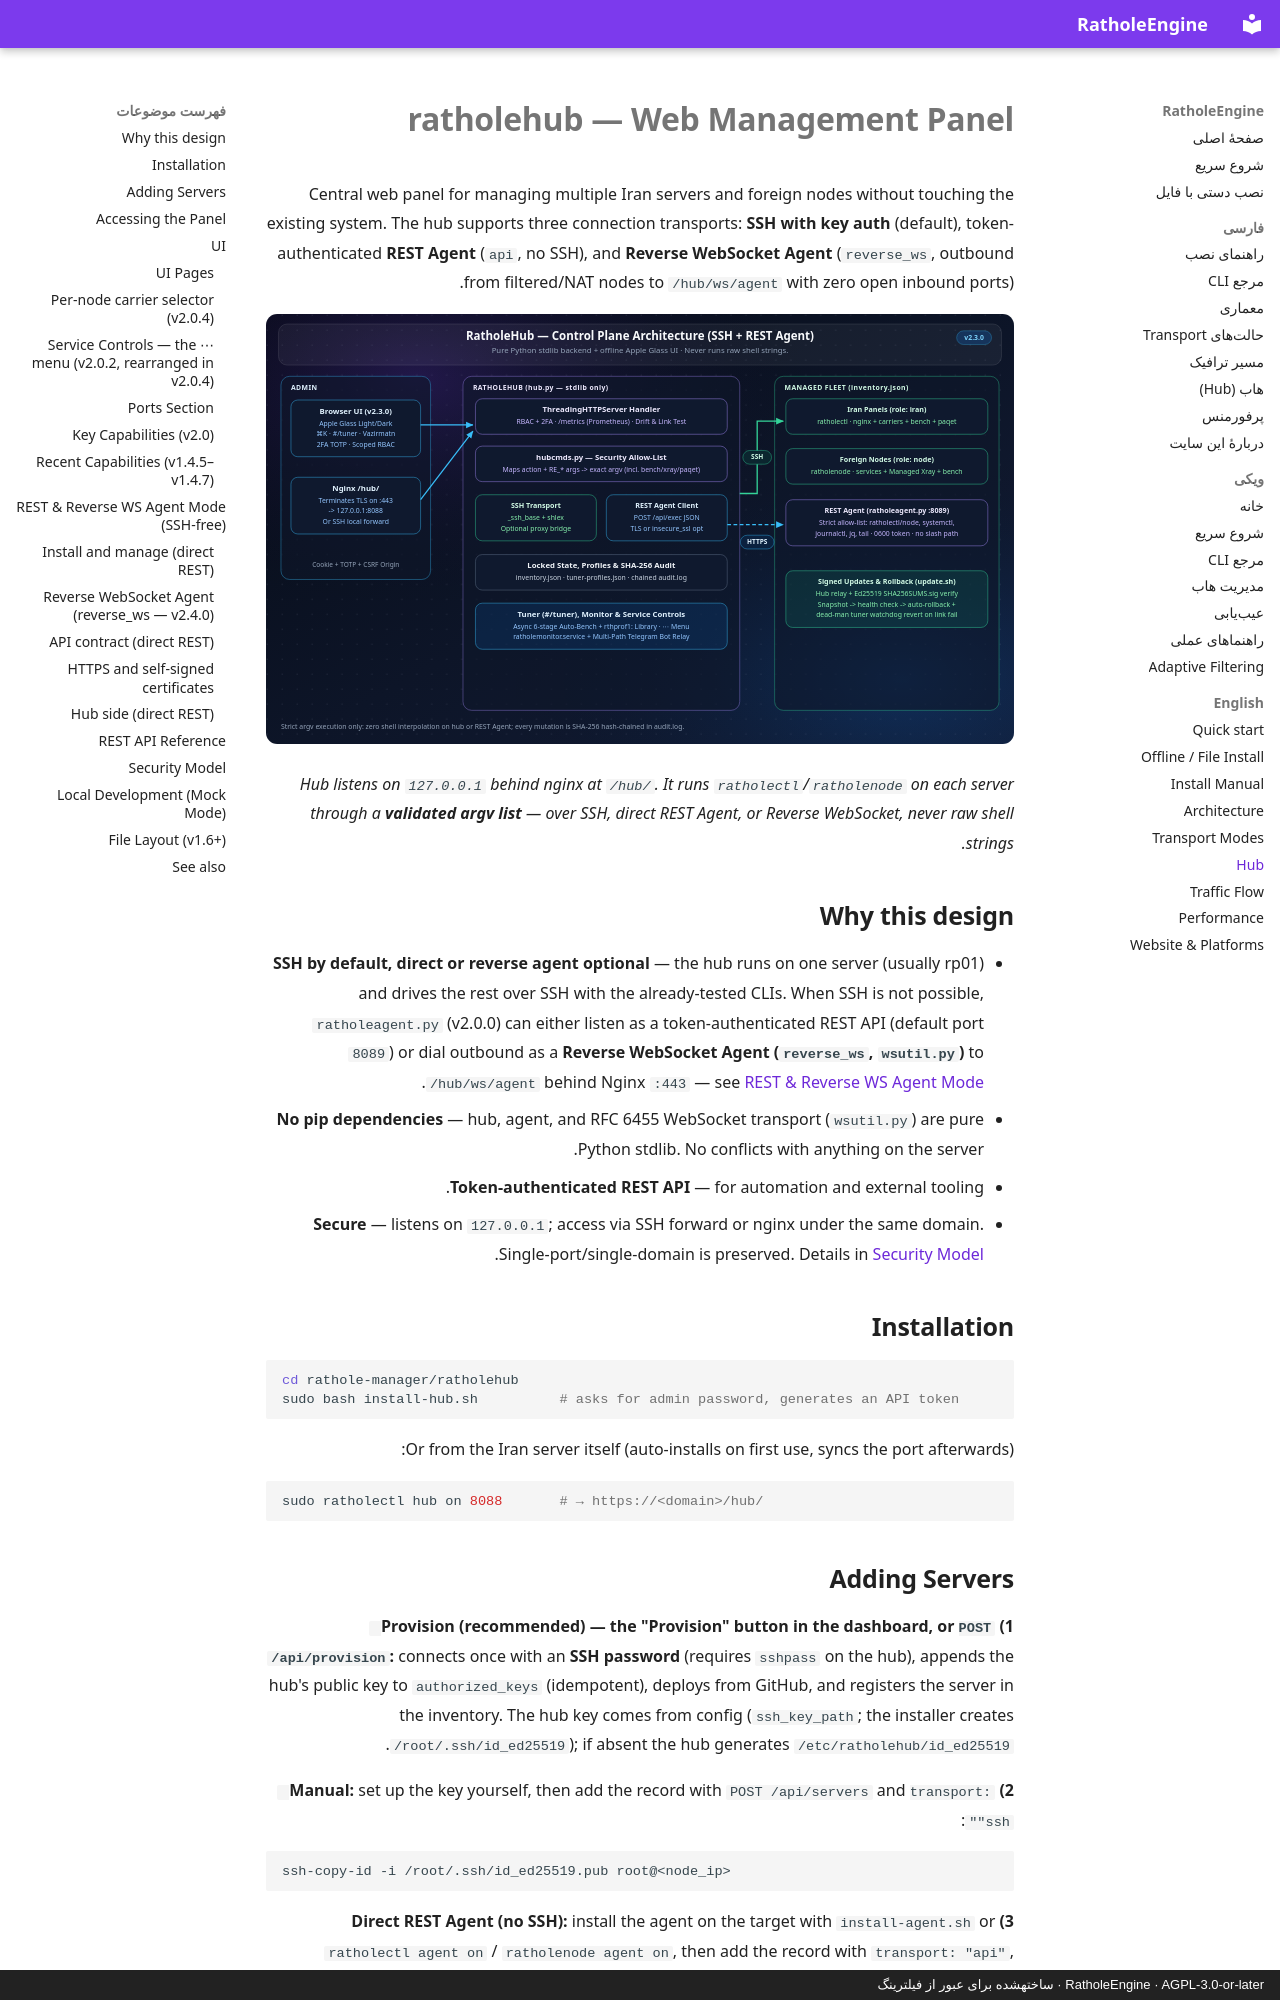

repository: l8PYGIT/RatholeEngine · page: hub.en/index.html · generator: mkdocs · copyright: RatholeEngine · AGPL-3.0-or-later · ساختهشده برای عبور از فیلترینگ

# ratholehub — Web Management Panel

Central web panel for managing multiple Iran servers and foreign nodes without touching the existing system. The hub supports three connection transports: **SSH with key auth** (default), token-authenticated **REST Agent** (`api`, no SSH), and **Reverse WebSocket Agent** (`reverse_ws`, outbound from filtered/NAT nodes to `/hub/ws/agent` with zero open inbound ports).

![Hub architecture](assets/hub-architecture.svg)

*Hub listens on `127.0.0.1` behind nginx at `/hub/`. It runs `ratholectl`/`ratholenode` on each server through a **validated argv list** — over SSH, direct REST Agent, or Reverse WebSocket, never raw shell strings.*

## Why this design

- **SSH by default, direct or reverse agent optional** — the hub runs on one server (usually rp01) and drives the rest over SSH with the already-tested CLIs. When SSH is not possible, `ratholeagent.py` (v2.0.0) can either listen as a token-authenticated REST API (default port `8089`) or dial outbound as a **Reverse WebSocket Agent (`reverse_ws`, `wsutil.py`)** to `/hub/ws/agent` behind Nginx `:443` — see [REST & Reverse WS Agent Mode](#rest--reverse-ws-agent-mode-ssh-free).
- **No pip dependencies** — hub, agent, and RFC 6455 WebSocket transport (`wsutil.py`) are pure Python stdlib. No conflicts with anything on the server.
- **Token-authenticated REST API** — for automation and external tooling.
- **Secure** — listens on `127.0.0.1`; access via SSH forward or nginx under the same domain. Single-port/single-domain is preserved. Details in [Security Model](#security-model).

## Installation

```bash
cd rathole-manager/ratholehub
sudo bash install-hub.sh          # asks for admin password, generates an API token
```

Or from the Iran server itself (auto-installs on first use, syncs the port afterwards):
```bash
sudo ratholectl hub on 8088       # → https://<domain>/hub/
```

## Adding Servers

**1) Provision (recommended) — the "Provision" button in the dashboard, or `POST /api/provision`:** connects once with an **SSH password** (requires `sshpass` on the hub), appends the hub's public key to `authorized_keys` (idempotent), deploys from GitHub, and registers the server in the inventory. The hub key comes from config (`ssh_key_path`; the installer creates `/root/.ssh/id_ed25519`); if absent the hub generates `/etc/ratholehub/id_ed25519`.

**2) Manual:** set up the key yourself, then add the record with `POST /api/servers` and `transport: "ssh"`:
```bash
ssh-copy-id -i /root/.ssh/id_ed25519.pub root@<node_ip>
```

**3) Direct REST Agent (no SSH):** install the agent on the target with `install-agent.sh` or `ratholectl agent on` / `ratholenode agent on`, then add the record with `transport: "api"`, `api_url`, and `api_token`.

**4) Reverse WebSocket Agent (`reverse_ws`, no SSH and zero inbound ports — ideal behind NAT or firewalls):** select `reverse_ws` in the dashboard Add Server form (or click the convert-to-`reverse_ws` button inside an unreachable REST server's offline banner on `#/server/<name>`), then run the generated one-line `ratholenode agent reverse ...` / `ratholectl agent reverse ...` command on the target so it dials the Hub's `/hub/ws/agent` endpoint outbound — see [Reverse WebSocket Agent (`reverse_ws`)](#reverse-websocket-agent-reverse_ws--v240).

> If the hub was brought up with `ratholectl hub on` on the same Iran server, the local server (`iran-main` at `127.0.0.1`) is auto-registered in the inventory and the hub key is authorized locally (`hub_auto_register_local`).
